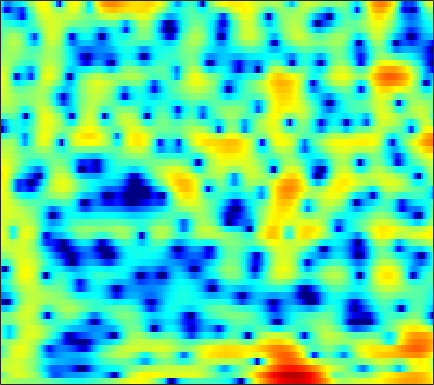

The data file committed next to this chart (first rows):
1.9373, 1.7396, 1.521, 1.3434, 1.2219, 1.0793, 0.96013, 0.88086, 0.78816, 0.71099, 0.64784, 0.59902, 0.53004, 0.45453, 0.38907, 0.28215, 0.1494, 0.021584, -0.18681, -0.41708, -0.67455, -0.88557, -1.1662, -1.4609
-2.175, -0.8162, 0.5476, 1.547, 2.115, 2.681, 3.065, 3.249, 3.37, 3.362, 3.23, 3.05, 2.706, 2.233, 1.79, 1.072, 0.2028, -0.5596, -1.732, -3.102, -4.679, -5.991, -7.862, -9.685
1.855, 2.122, 2.466, 2.77, 2.958, 3.14, 3.236, 3.244, 3.166, 2.974, 2.668, 2.364, 1.848, 1.204, 0.6347, -0.2488, -1.278, -2.152, -3.457, -4.912, -6.468, -7.646, -9.106, -10.23
1.514, 1.754, 2.076, 2.38, 2.582, 2.796, 2.93, 2.976, 2.944, 2.79, 2.516, 2.23, 1.746, 1.145, 0.6264, -0.1466, -0.9991, -1.678, -2.616, -3.561, -4.459, -5.086, -5.839, -6.47
-2.356, -1.244, 0.1462, 1.333, 2.072, 2.847, 3.396, 3.677, 3.882, 3.891, 3.704, 3.438, 2.914, 2.189, 1.514, 0.4373, -0.8457, -1.946, -3.593, -5.407, -7.27, -8.573, -9.876, -10.38
-3.66, -2.141, -0.4015, 0.9887, 1.838, 2.739, 3.386, 3.733, 4.021, 4.117, 4.017, 3.811, 3.347, 2.649, 1.962, 0.8112, -0.6335, -1.943, -4.041, -6.595, -9.605, -11.94, -13.88, -13.4
0.1938, 0.1695, 0.2689, 0.501, 0.7605, 1.204, 1.697, 2.07, 2.511, 2.846, 3.042, 3.087, 2.997, 2.725, 2.397, 1.801, 1.038, 0.3645, -0.6449, -1.726, -2.831, -3.646, -4.686, -5.682
-1.413, -2.829, -4.878, -6.453, -6.488, -4.906, -2.751, -1.265, 0.3739, 1.627, 2.534, 3.012, 3.42, 3.598, 3.591, 3.414, 3.072, 2.722, 2.144, 1.457, 0.6713, 0.01911, -0.9443, -2.017
-1.726, -3.074, -4.983, -6.442, -6.494, -5.072, -3.075, -1.678, -0.1163, 1.105, 2.023, 2.524, 2.961, 3.169, 3.192, 3.063, 2.78, 2.483, 1.998, 1.432, 0.8171, 0.3344, -0.3293, -1.009
-0.07084, -0.2921, -0.4667, -0.4968, -0.3941, -0.07616, 0.4031, 0.8206, 1.378, 1.871, 2.251, 2.44, 2.537, 2.438, 2.232, 1.783, 1.133, 0.5318, -0.3797, -1.343, -2.211, -2.705, -3.077, -3.123
-0.8756, -0.8368, -0.6704, -0.3551, -0.03195, 0.4888, 1.079, 1.536, 2.117, 2.609, 2.951, 3.09, 3.098, 2.86, 2.501, 1.74, 0.5833, -0.5991, -2.748, -5.887, -10.9, -16.94, -15.07, -8.853
-6.485, -6.939, -7.135, -6.465, -5.438, -3.761, -2.086, -0.9479, 0.3521, 1.4, 2.179, 2.588, 2.907, 2.963, 2.827, 2.413, 1.731, 1.048, -0.05932, -1.299, -2.429, -2.958, -2.997, -2.361
-13.15, -15.73, -21.91, -19.71, -14.11, -9.229, -5.887, -3.98, -2.002, -0.5162, 0.6021, 1.238, 1.841, 2.202, 2.331, 2.339, 2.198, 2.013, 1.702, 1.372, 1.077, 0.9096, 0.7733, 0.7387
-9.753, -9.407, -8.852, -7.935, -6.95, -5.433, -3.878, -2.775, -1.435, -0.2997, 0.6109, 1.153, 1.688, 2.032, 2.179, 2.244, 2.188, 2.083, 1.89, 1.666, 1.436, 1.269, 1.062, 0.8786
-6.946, -6.168, -5.118, -4.09, -3.313, -2.255, -1.203, -0.4678, 0.416, 1.177, 1.782, 2.115, 2.4, 2.499, 2.456, 2.256, 1.915, 1.596, 1.124, 0.6541, 0.2423, -0.003298, -0.2298, -0.3774
-5.206, -4.509, -3.522, -2.432, -1.593, -0.4872, 0.5728, 1.317, 2.183, 2.856, 3.321, 3.515, 3.561, 3.34, 2.988, 2.263, 1.234, 0.2716, -1.224, -2.793, -4.028, -4.439, -4.231, -3.55
-6.589, -6.559, -5.97, -4.522, -3.08, -1.098, 0.6615, 1.781, 3.009, 3.9, 4.452, 4.654, 4.624, 4.24, 3.701, 2.613, 1.023, -0.6021, -3.569, -8.126, -16.66, -19.91, -11.04, -6.996
-10.7, -14.98, -20.99, -10.9, -6.627, -2.824, -0.1816, 1.291, 2.743, 3.75, 4.366, 4.6, 4.611, 4.3, 3.864, 3.013, 1.872, 0.8544, -0.646, -2.168, -3.418, -4.016, -4.367, -4.408
-3.735, -3.749, -3.378, -2.512, -1.58, -0.2285, 1.024, 1.859, 2.753, 3.382, 3.758, 3.868, 3.804, 3.512, 3.151, 2.491, 1.667, 0.9619, -0.05994, -1.106, -2.145, -2.914, -3.88, -4.831
-0.1302, 0.1258, 0.5327, 0.9724, 1.332, 1.849, 2.335, 2.65, 3.004, 3.227, 3.295, 3.227, 2.988, 2.564, 2.127, 1.4, 0.5181, -0.234, -1.331, -2.499, -3.732, -4.69, -5.983, -7.32
1.926, 2.089, 2.252, 2.414, 2.524, 2.664, 2.836, 2.947, 3.061, 3.106, 3.03, 2.878, 2.504, 1.916, 1.332, 0.3624, -0.8234, -1.83, -3.299, -4.859, -6.42, -7.528, -9.002, -10.48
3.607, 3.422, 3.026, 2.601, 2.327, 2.099, 2.137, 2.327, 2.663, 2.973, 3.131, 3.108, 2.81, 2.201, 1.5, 0.2326, -1.46, -3.023, -5.557, -8.509, -11.39, -12.84, -13.39, -13.21
5.024, 4.225, 2.696, 0.4851, -1.541, -3.83, -3.314, -1.452, 0.936, 2.62, 3.645, 4.024, 4.1, 3.7, 3.089, 1.839, 0.05792, -1.695, -4.677, -8.725, -13.94, -16.48, -14.11, -11.28
4.407, 3.616, 2.111, -0.08073, -2.11, -4.426, -3.896, -2.027, 0.2901, 1.977, 3.024, 3.449, 3.61, 3.332, 2.885, 1.971, 0.735, -0.3669, -1.991, -3.642, -5.082, -5.887, -6.506, -6.625
3.297, 3.116, 2.73, 2.242, 1.889, 1.597, 1.522, 1.651, 1.928, 2.216, 2.391, 2.418, 2.256, 1.858, 1.413, 0.6268, -0.3711, -1.246, -2.563, -3.98, -5.471, -6.547, -7.856, -8.811
3.026, 3.171, 3.212, 3.168, 3.079, 2.943, 2.803, 2.688, 2.553, 2.384, 2.16, 1.941, 1.555, 1.065, 0.5909, -0.1744, -1.115, -1.96, -3.298, -4.956, -7.045, -9.027, -12.65, -18.45
3.209, 3.384, 3.469, 3.408, 3.301, 3.061, 2.79, 2.55, 2.206, 1.844, 1.469, 1.163, 0.7448, 0.2807, -0.1027, -0.6824, -1.367, -1.951, -2.883, -4.022, -5.392, -6.59, -8.284, -9.838
3.66, 3.693, 3.574, 3.25, 2.916, 2.38, 1.762, 1.307, 0.6886, 0.1308, -0.3605, -0.6772, -1.042, -1.357, -1.53, -1.725, -1.885, -2.005, -2.172, -2.363, -2.596, -2.788, -3.009, -3.112
4.303, 4.077, 3.507, 2.631, 1.786, 0.5279, -0.8806, -1.851, -2.967, -3.803, -4.409, -4.735, -5.072, -5.207, -5.123, -4.751, -4.119, -3.579, -2.785, -2.015, -1.313, -0.8284, -0.2747, 0.2397
4.941, 4.413, 3.251, 1.588, -0.1136, -3.008, -6.784, -9.993, -12.71, -12.28, -11.6, -11.74, -12.84, -14.23, -14.55, -12.7, -9.896, -7.936, -5.674, -3.768, -2.094, -0.9752, 0.3172, 1.384
5.54, 4.9, 3.61, 1.794, 0.01722, -2.999, -6.894, -10.15, -12.9, -12.88, -12.62, -13.28, -15.36, -18.71, -20.17, -17.74, -14.48, -12.4, -9.745, -7.12, -4.583, -2.878, -0.8537, 0.7691
5.813, 5.297, 4.392, 3.163, 2.093, 0.4423, -1.256, -2.544, -4.101, -5.483, -6.784, -7.778, -9.288, -10.81, -12.13, -14.25, -17.6, -21.8, -20.57, -12.92, -7.968, -5.253, -2.544, -0.5316
5.224, 4.909, 4.371, 3.633, 3.006, 2.026, 1.022, 0.2009, -0.8884, -1.967, -3.082, -3.926, -5.102, -6.351, -7.346, -8.771, -10.06, -10.67, -10.09, -8.189, -5.893, -4.312, -2.506, -1.091
4.012, 3.881, 3.566, 3.139, 2.742, 2.143, 1.457, 0.9123, 0.1729, -0.5808, -1.331, -1.865, -2.518, -3.155, -3.533, -3.937, -4.165, -4.15, -3.896, -3.383, -2.702, -2.165, -1.49, -0.928
2.809, 2.805, 2.657, 2.42, 2.146, 1.731, 1.196, 0.7908, 0.2026, -0.3646, -0.8542, -1.159, -1.462, -1.609, -1.658, -1.607, -1.48, -1.328, -1.115, -0.8866, -0.7006, -0.587, -0.5346, -0.5763
1.961, 2.052, 2.102, 1.972, 1.786, 1.369, 0.8211, 0.3068, -0.4676, -1.236, -1.84, -2.094, -2.085, -1.657, -1.203, -0.5147, 0.1643, 0.5813, 1.023, 1.276, 1.314, 1.181, 0.7876, 0.1115
0.7125, 0.9919, 1.269, 1.34, 1.287, 0.9193, 0.2509, -0.5819, -2.089, -4.271, -7.039, -8.646, -7.615, -4.618, -2.471, -0.2389, 1.403, 2.311, 3.16, 3.612, 3.697, 3.488, 2.836, 1.664
-4.248, -3.718, -3.023, -2.224, -1.828, -1.546, -1.799, -2.325, -3.6, -5.57, -8.282, -9.884, -8.693, -5.281, -2.933, -0.458, 1.384, 2.454, 3.474, 4.087, 4.306, 4.23, 3.783, 2.939
-16.69, -15.58, -10.76, -7.402, -5.746, -4.379, -3.768, -3.623, -3.844, -4.217, -4.522, -4.49, -3.93, -2.914, -1.898, -0.4652, 0.905, 1.799, 2.767, 3.446, 3.8, 3.873, 3.713, 3.297
-10.89, -10.26, -8.245, -6.097, -4.824, -3.871, -3.446, -3.507, -3.986, -4.805, -5.637, -5.981, -5.604, -4.307, -2.95, -1.097, 0.5661, 1.624, 2.718, 3.502, 3.964, 4.102, 4.033, 3.718
-2.45, -2.217, -1.863, -1.451, -1.27, -1.26, -1.612, -2.234, -3.575, -5.917, -10.01, -16.44, -20.81, -9.121, -5.277, -1.905, 0.3846, 1.649, 2.85, 3.6, 4.008, 4.08, 3.913, 3.473
0.7565, 0.867, 0.9984, 0.9758, 0.8499, 0.5916, 0.08088, -0.4497, -1.384, -2.513, -3.668, -4.257, -4.186, -3.119, -1.99, -0.4474, 0.866, 1.629, 2.389, 2.8, 2.866, 2.717, 2.251, 1.467
1.915, 1.966, 1.935, 1.788, 1.634, 1.333, 0.961, 0.6573, 0.2274, -0.1526, -0.4233, -0.501, -0.4312, -0.1152, 0.2164, 0.72, 1.183, 1.463, 1.683, 1.698, 1.424, 1.023, 0.1792, -1.054
2.591, 2.514, 2.277, 1.979, 1.716, 1.305, 0.9177, 0.6523, 0.3632, 0.161, 0.07474, 0.08388, 0.1964, 0.3981, 0.5972, 0.8692, 1.12, 1.266, 1.317, 1.188, 0.8403, 0.3771, -0.5505, -1.847
3.262, 2.978, 2.458, 1.781, 1.185, 0.391, -0.3306, -0.7624, -1.112, -1.224, -1.148, -1.014, -0.7375, -0.4163, -0.1227, 0.3113, 0.7654, 1.065, 1.378, 1.495, 1.392, 1.137, 0.5521, -0.3502
4.02, 3.55, 2.619, 1.241, -0.09703, -2.181, -4.351, -5.529, -5.799, -5.046, -4.227, -3.778, -3.398, -2.999, -2.559, -1.636, -0.4859, 0.3907, 1.439, 2.22, 2.647, 2.756, 2.61, 2.112
4.229, 3.799, 2.718, 0.9846, -0.8875, -4.488, -10.58, -17.85, -13.53, -8.809, -7.089, -7.007, -8.384, -11.3, -12.65, -8.684, -4.174, -1.682, 0.6987, 2.317, 3.343, 3.78, 3.962, 3.76
3.023, 2.851, 2.244, 1.248, 0.2965, -1.205, -2.706, -3.608, -4.303, -4.646, -5.05, -5.658, -6.928, -8.389, -8.677, -6.795, -3.946, -2.024, 0.04256, 1.53, 2.544, 3.018, 3.31, 3.25
1.529, 1.586, 1.451, 1.118, 0.7923, 0.2265, -0.3756, -0.815, -1.358, -1.857, -2.303, -2.604, -2.898, -2.995, -2.866, -2.344, -1.542, -0.8523, 0.06199, 0.8776, 1.497, 1.815, 2.044, 2.01
0.4956, 0.7037, 0.904, 0.9715, 0.9272, 0.7613, 0.5066, 0.281, -0.08247, -0.4575, -0.8419, -1.095, -1.37, -1.519, -1.514, -1.357, -1.009, -0.6535, -0.1364, 0.3991, 0.8604, 1.126, 1.328, 1.324
-0.368, 0.1429, 0.6971, 1.083, 1.238, 1.327, 1.248, 1.083, 0.7493, 0.2957, -0.2591, -0.7242, -1.361, -1.924, -2.218, -2.36, -2.12, -1.709, -0.9499, -0.159, 0.5645, 0.9945, 1.358, 1.483
-1.481, -0.4206, 0.62, 1.329, 1.689, 1.929, 1.927, 1.765, 1.37, 0.7197, -0.1878, -1.079, -2.593, -4.521, -6.174, -7.774, -7.145, -5.451, -2.99, -0.9507, 0.5508, 1.366, 2.09, 2.418
-2.325, -1.101, 0.08242, 0.8414, 1.207, 1.419, 1.399, 1.252, 0.845, 0.2062, -0.7213, -1.657, -3.382, -5.889, -8.574, -12.88, -11.12, -7.343, -3.536, -0.9003, 0.9289, 1.899, 2.764, 3.178
-2.194, -1.707, -1.226, -0.9348, -0.8672, -0.8844, -1.042, -1.224, -1.563, -1.937, -2.353, -2.689, -3.125, -3.543, -3.72, -3.602, -2.935, -2.113, -0.7869, 0.4892, 1.602, 2.26, 2.87, 3.184
-2.514, -2.748, -3.1, -3.447, -3.725, -4.104, -4.565, -4.985, -5.472, -5.799, -5.739, -5.399, -4.627, -3.683, -2.933, -1.896, -0.8635, -0.1062, 0.8264, 1.675, 2.349, 2.736, 3.082, 3.24
-3.908, -4.976, -6.21, -7.059, -7.372, -7.818, -8.527, -9.452, -11.37, -13.96, -14.36, -11.85, -8.076, -5.032, -3.245, -1.322, 0.1942, 1.113, 2.08, 2.785, 3.235, 3.418, 3.482, 3.364
-6.145, -9.509, -15.08, -15.83, -13.08, -10.69, -9.824, -9.91, -11.15, -13.01, -12.93, -10.47, -6.652, -3.525, -1.624, 0.3836, 1.924, 2.805, 3.68, 4.169, 4.334, 4.229, 3.789, 3.018
-3.82, -6.108, -8.928, -9.859, -9.075, -7.745, -6.802, -6.358, -5.921, -5.418, -4.572, -3.656, -2.198, -0.5545, 0.6427, 2.064, 3.24, 3.933, 4.561, 4.855, 4.75, 4.386, 3.435, 1.843
